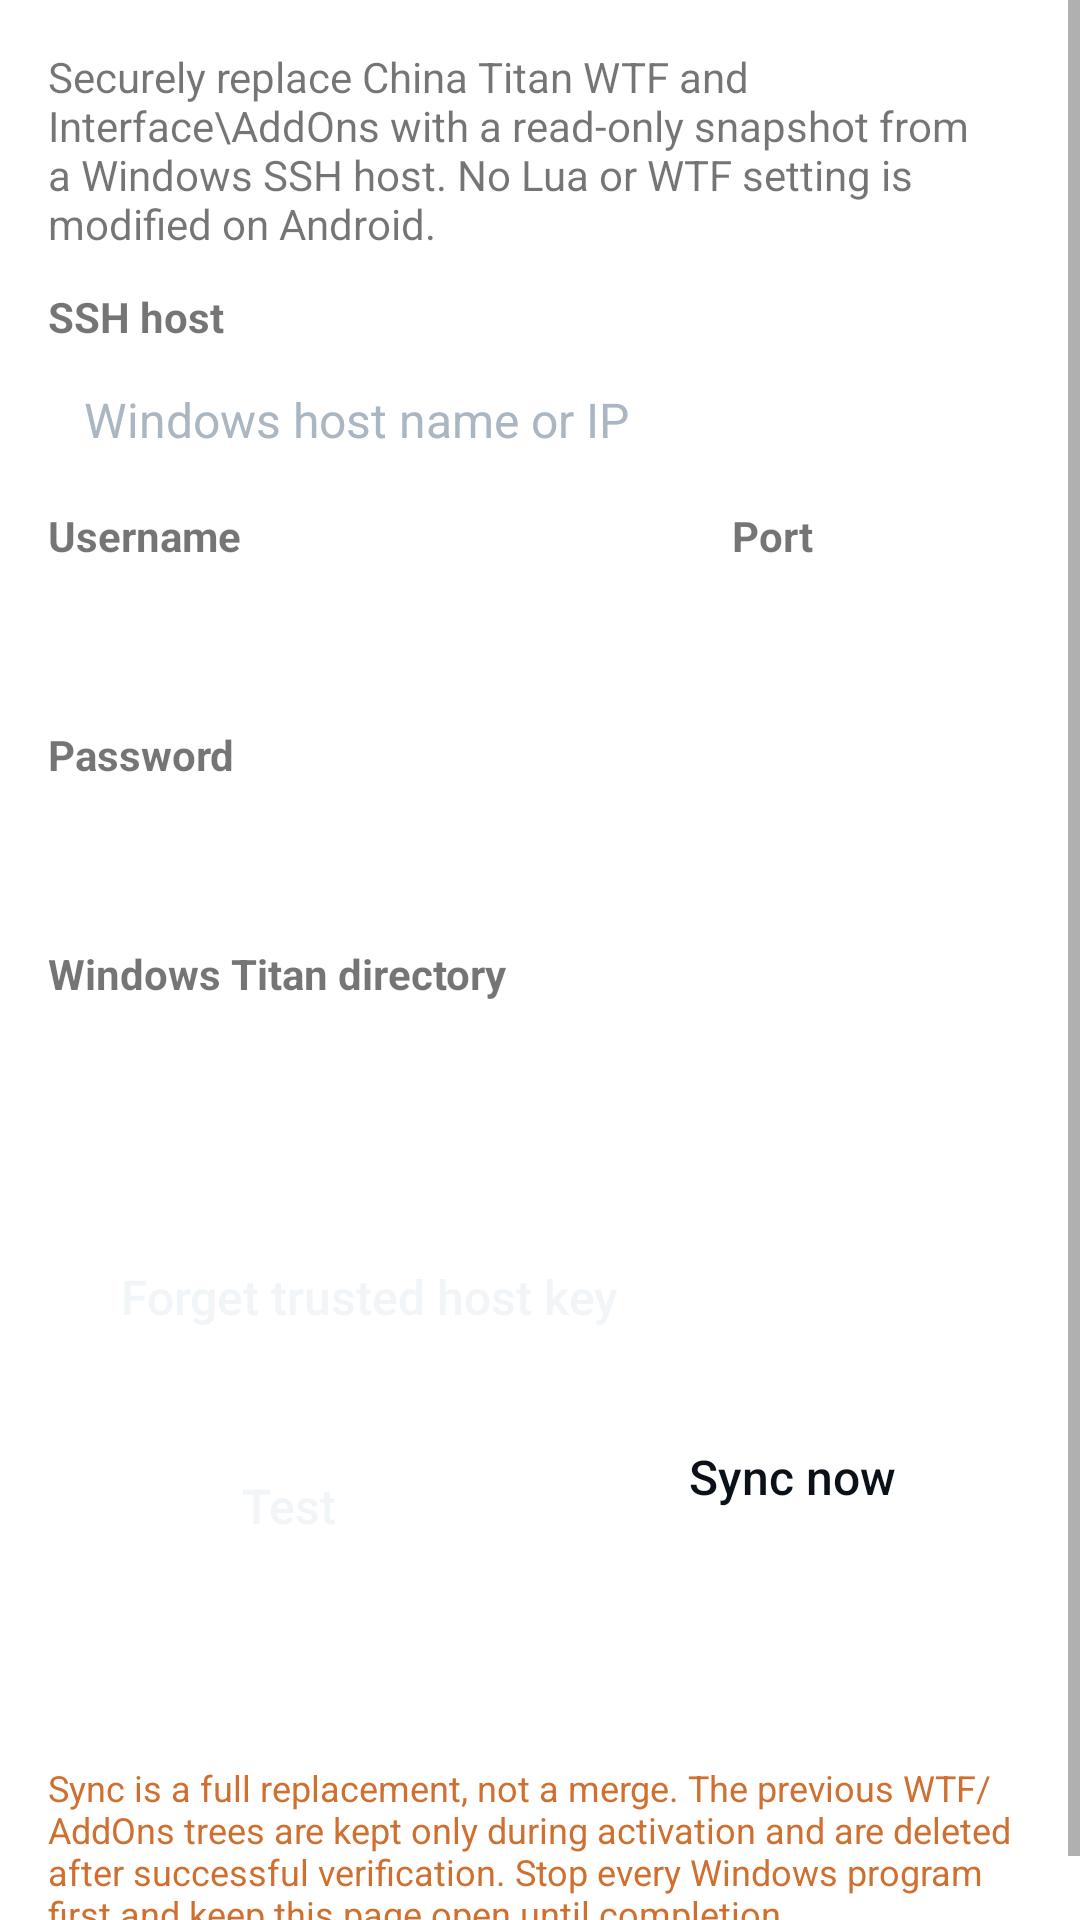

Write the Android layout XML for this screen, with the resource values it uses.
<!-- AndroidManifest.xml: fallback theme Theme.MaterialComponents.DayNight.NoActionBar -->
<!-- res/layout/titan_profile_sync_fragment.xml -->
<?xml version="1.0" encoding="utf-8"?>
<ScrollView xmlns:android="http://schemas.android.com/apk/res/android"
    android:layout_width="match_parent"
    android:layout_height="match_parent">

    <LinearLayout
        android:layout_width="match_parent"
        android:layout_height="wrap_content"
        android:orientation="vertical"
        android:padding="16dp">

        <TextView
            android:layout_width="match_parent"
            android:layout_height="wrap_content"
            android:text="@string/titan_profile_sync_description"
            android:textSize="14sp" />

        <TextView
            android:layout_width="match_parent"
            android:layout_height="wrap_content"
            android:layout_marginTop="12dp"
            android:text="@string/titan_profile_sync_host"
            android:textStyle="bold" />

        <EditText
            android:id="@+id/ETTitanSyncHost"
            style="@style/EditText"
            android:layout_marginTop="4dp"
            android:hint="@string/titan_profile_sync_host_hint"
            android:inputType="textUri" />

        <LinearLayout
            android:layout_width="match_parent"
            android:layout_height="wrap_content"
            android:layout_marginTop="8dp"
            android:orientation="horizontal">

            <LinearLayout
                android:layout_width="0dp"
                android:layout_height="wrap_content"
                android:layout_weight="1"
                android:orientation="vertical">

                <TextView
                    android:layout_width="match_parent"
                    android:layout_height="wrap_content"
                    android:text="@string/titan_profile_sync_username"
                    android:textStyle="bold" />

                <EditText
                    android:id="@+id/ETTitanSyncUsername"
                    style="@style/EditText"
                    android:layout_marginTop="4dp"
                    android:inputType="text" />
            </LinearLayout>

            <LinearLayout
                android:layout_width="100dp"
                android:layout_height="wrap_content"
                android:layout_marginStart="8dp"
                android:orientation="vertical">

                <TextView
                    android:layout_width="match_parent"
                    android:layout_height="wrap_content"
                    android:text="@string/titan_profile_sync_port"
                    android:textStyle="bold" />

                <EditText
                    android:id="@+id/ETTitanSyncPort"
                    style="@style/EditText"
                    android:layout_marginTop="4dp"
                    android:inputType="number" />
            </LinearLayout>
        </LinearLayout>

        <TextView
            android:layout_width="match_parent"
            android:layout_height="wrap_content"
            android:layout_marginTop="8dp"
            android:text="@string/titan_profile_sync_password"
            android:textStyle="bold" />

        <EditText
            android:id="@+id/ETTitanSyncPassword"
            style="@style/EditText"
            android:layout_marginTop="4dp"
            android:autofillHints="password"
            android:inputType="textPassword" />

        <TextView
            android:layout_width="match_parent"
            android:layout_height="wrap_content"
            android:layout_marginTop="8dp"
            android:text="@string/titan_profile_sync_source"
            android:textStyle="bold" />

        <EditText
            android:id="@+id/ETTitanSyncSourcePath"
            style="@style/EditText"
            android:layout_marginTop="4dp"
            android:inputType="text" />

        <TextView
            android:id="@+id/TVTitanSyncTrust"
            android:layout_width="match_parent"
            android:layout_height="wrap_content"
            android:layout_marginTop="8dp"
            android:textIsSelectable="true"
            android:textSize="12sp" />

        <Button
            android:id="@+id/BTTitanSyncForgetHost"
            style="@style/ButtonNeutral"
            android:layout_width="wrap_content"
            android:layout_height="wrap_content"
            android:layout_marginTop="4dp"
            android:text="@string/titan_profile_sync_forget_host" />

        <LinearLayout
            android:layout_width="match_parent"
            android:layout_height="wrap_content"
            android:layout_marginTop="12dp"
            android:orientation="horizontal">

            <Button
                android:id="@+id/BTTitanSyncTest"
                style="@style/ButtonNeutral"
                android:layout_width="0dp"
                android:layout_height="wrap_content"
                android:layout_weight="1"
                android:text="@string/titan_profile_sync_test" />

            <Button
                android:id="@+id/BTTitanSyncStart"
                style="@style/ButtonPositive"
                android:layout_width="0dp"
                android:layout_height="wrap_content"
                android:layout_marginStart="8dp"
                android:layout_weight="1"
                android:text="@string/titan_profile_sync_start" />
        </LinearLayout>

        <ProgressBar
            android:id="@+id/PBTitanSync"
            style="?android:attr/progressBarStyleHorizontal"
            android:layout_width="match_parent"
            android:layout_height="wrap_content"
            android:layout_marginTop="12dp"
            android:max="100"
            android:visibility="gone" />

        <TextView
            android:id="@+id/TVTitanSyncStatus"
            android:layout_width="match_parent"
            android:layout_height="wrap_content"
            android:layout_marginTop="8dp"
            android:textIsSelectable="true" />

        <Button
            android:id="@+id/BTTitanSyncCancel"
            style="@style/ButtonNeutral"
            android:layout_width="wrap_content"
            android:layout_height="wrap_content"
            android:layout_gravity="end"
            android:layout_marginTop="8dp"
            android:text="@string/cancel"
            android:visibility="gone" />

        <TextView
            android:id="@+id/TVTitanSyncLast"
            android:layout_width="match_parent"
            android:layout_height="wrap_content"
            android:layout_marginTop="16dp"
            android:textIsSelectable="true"
            android:textSize="12sp" />

        <TextView
            android:layout_width="match_parent"
            android:layout_height="wrap_content"
            android:layout_marginTop="12dp"
            android:text="@string/titan_profile_sync_warning"
            android:textColor="#d07030"
            android:textSize="12sp" />
    </LinearLayout>
</ScrollView>
<!-- resources referenced by this layout -->
<resources>
  <string name="cancel">Cancel</string>
  <string name="titan_profile_sync_description">Securely replace China Titan WTF and Interface\\AddOns with a read-only snapshot from a Windows SSH host. No Lua or WTF setting is modified on Android.</string>
  <string name="titan_profile_sync_forget_host">Forget trusted host key</string>
  <string name="titan_profile_sync_host">SSH host</string>
  <string name="titan_profile_sync_host_hint">Windows host name or IP</string>
  <string name="titan_profile_sync_password">Password</string>
  <string name="titan_profile_sync_port">Port</string>
  <string name="titan_profile_sync_source">Windows Titan directory</string>
  <string name="titan_profile_sync_start">Sync now</string>
  <string name="titan_profile_sync_test">Test connection</string>
  <string name="titan_profile_sync_username">Username</string>
  <string name="titan_profile_sync_warning">Sync is a full replacement, not a merge. The previous WTF/AddOns trees are kept only during activation and are deleted after successful verification. Stop every Windows program first and keep this page open until completion.</string>
  <style name="ButtonNeutral" parent="BaseButton">
          <item name="android:background">@drawable/button_neutral</item>
          <item name="android:textColor">@color/brand_text_primary</item>
      </style>
  <style name="ButtonPositive" parent="BaseButton">
          <item name="android:background">@drawable/button_positive</item>
          <item name="android:textColor">@color/brand_obsidian</item>
      </style>
  <style name="EditText">
          <item name="android:layout_width">match_parent</item>
          <item name="android:layout_height">42dp</item>
          <item name="android:textSize">16sp</item>
          <item name="android:textColor">@color/brand_text_primary</item>
          <item name="android:textColorHint">@color/brand_text_secondary</item>
          <item name="android:gravity">left|center_vertical</item>
          <item name="android:paddingLeft">12dp</item>
          <item name="android:paddingRight">12dp</item>
          <item name="android:paddingTop">0dp</item>
          <item name="android:paddingBottom">0dp</item>
          <item name="android:maxLines">1</item>
          <item name="android:inputType">text</item>
          <item name="android:background">@drawable/edit_text</item>
      </style>
  <style name="BaseButton">
          <item name="android:layout_width">wrap_content</item>
          <item name="android:layout_height">42dp</item>
          <item name="android:focusable">true</item>
          <item name="android:clickable">true</item>
          <item name="android:textSize">16sp</item>
          <item name="android:lines">1</item>
          <item name="android:gravity">center</item>
          <item name="android:paddingLeft">24dp</item>
          <item name="android:paddingRight">24dp</item>
          <item name="android:textAllCaps">false</item>
      </style>
  <color name="brand_text_primary">#F2F5F7</color>
  <color name="brand_obsidian">#0B1118</color>
  <color name="brand_text_secondary">#AAB6C2</color>
</resources>
